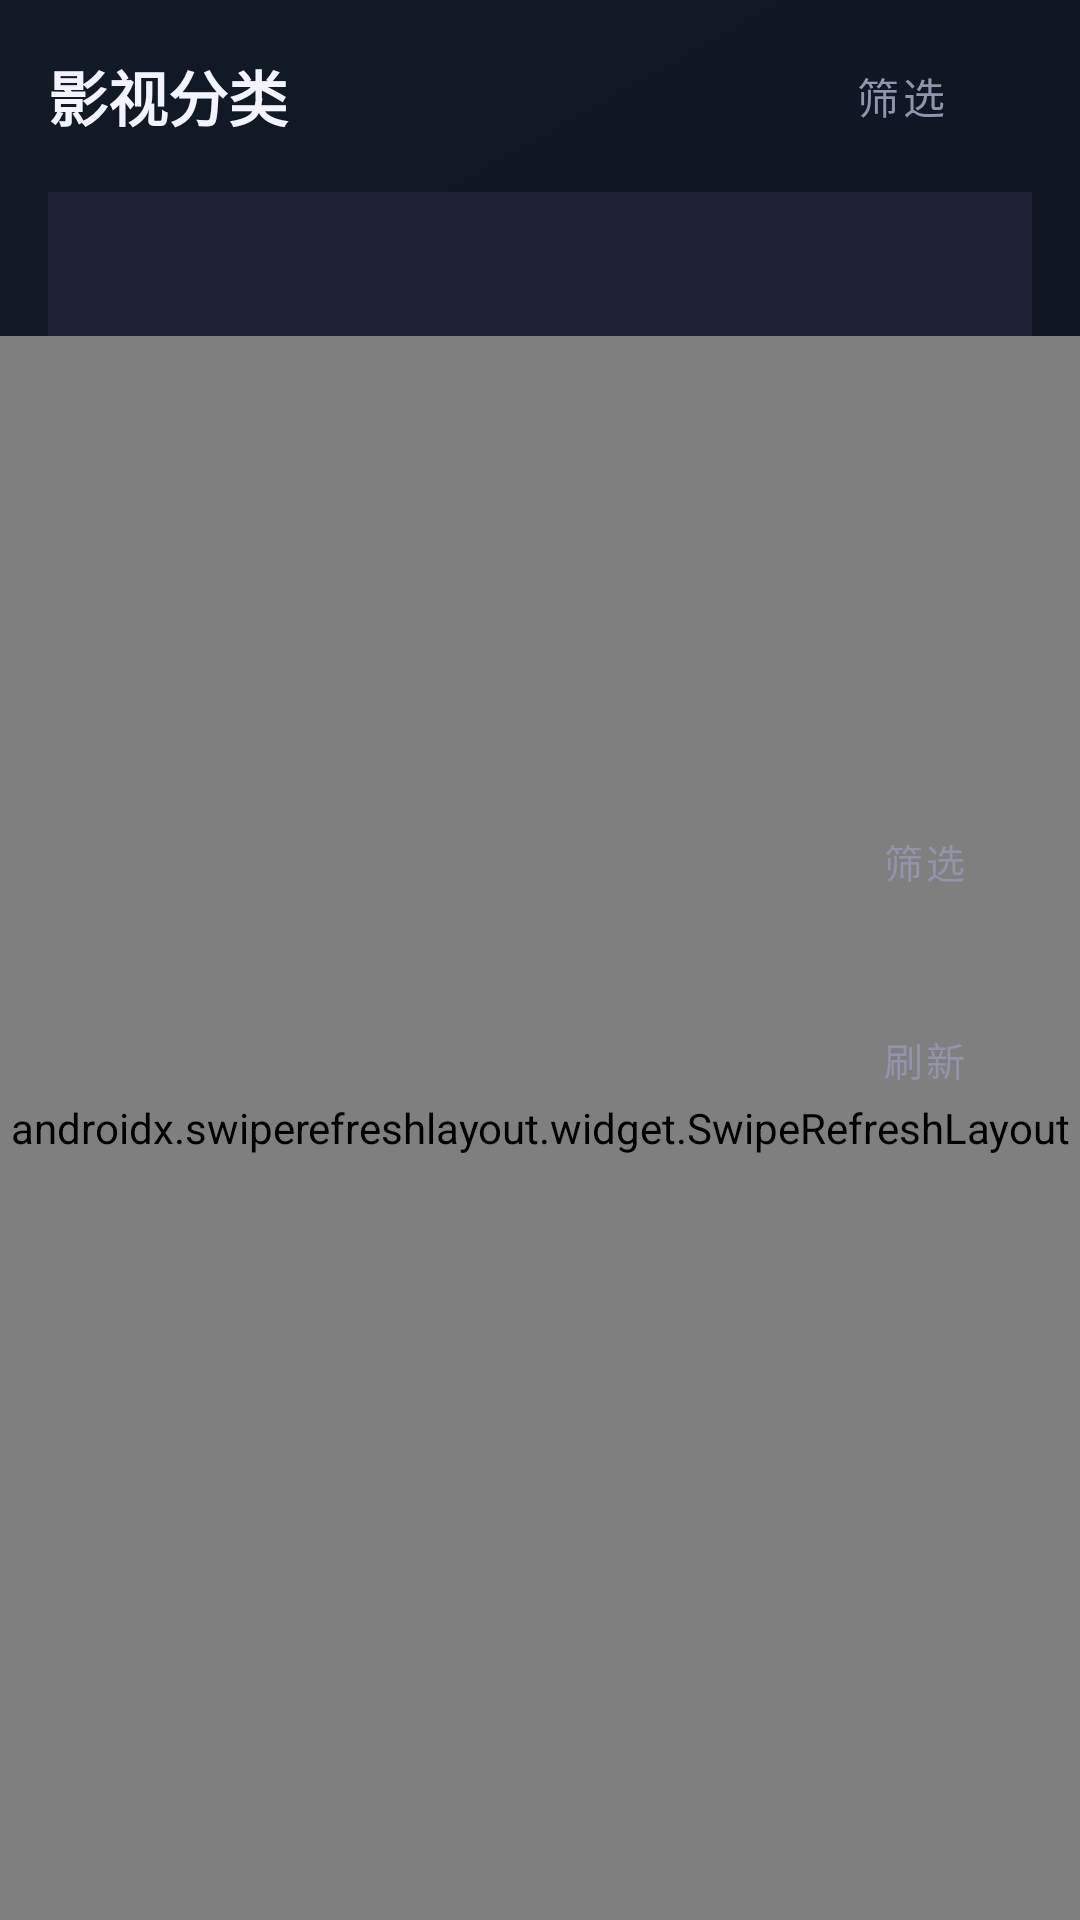

Write the Android layout XML for this screen, with the resource values it uses.
<!-- AndroidManifest.xml: application theme Theme.Blbl -->
<!-- res/layout/fragment_pgc_category.xml -->
<?xml version="1.0" encoding="utf-8"?>
<FrameLayout xmlns:android="http://schemas.android.com/apk/res/android"
    xmlns:app="http://schemas.android.com/apk/res-auto"
    android:layout_width="match_parent"
    android:layout_height="match_parent"
    android:background="?attr/blblPageBackdrop">

    <LinearLayout
        android:layout_width="match_parent"
        android:layout_height="match_parent"
        android:orientation="vertical">

        <LinearLayout
            android:layout_width="match_parent"
            android:layout_height="wrap_content"
            android:orientation="vertical"
            android:paddingHorizontal="16dp"
            android:paddingTop="8dp">

            <LinearLayout
                android:layout_width="match_parent"
                android:layout_height="wrap_content"
                android:gravity="center_vertical"
                android:orientation="horizontal">

                <TextView
                    android:layout_width="0dp"
                    android:layout_height="wrap_content"
                    android:layout_weight="1"
                    android:text="影视分类"
                    android:textColor="?attr/blblOnPageBackdrop"
                    android:textSize="20sp"
                    android:textStyle="bold" />

                <com.google.android.material.button.MaterialButton
                    android:id="@+id/btn_filter"
                    android:layout_width="wrap_content"
                    android:layout_height="wrap_content"
                    android:background="?attr/blblFocusBgRound"
                    android:clickable="true"
                    android:focusable="true"
                    android:nextFocusRight="@id/btn_side_filter"
                    android:text="筛选"
                    android:textColor="@color/blbl_button_text_selector"
                    android:textSize="14sp"
                    app:backgroundTint="@null"
                    app:cornerRadius="8dp" />

            </LinearLayout>

            <com.google.android.material.tabs.TabLayout
                android:id="@+id/tab_layout"
                style="@style/Widget.Blbl.TabLayout"
                android:layout_width="match_parent"
                android:layout_height="wrap_content"
                android:layout_marginTop="8dp"
                app:tabGravity="start"
                app:tabMode="scrollable" />

        </LinearLayout>

        <androidx.swiperefreshlayout.widget.SwipeRefreshLayout
            android:id="@+id/swipe_refresh"
            android:layout_width="match_parent"
            android:layout_height="0dp"
            android:layout_weight="1">

            <androidx.recyclerview.widget.RecyclerView
                android:id="@+id/recycler_view"
                android:layout_width="match_parent"
                android:layout_height="match_parent"
                android:clipChildren="false"
                android:clipToPadding="false"
                android:focusable="true"
                android:padding="8dp"
                android:paddingEnd="96dp" />

        </androidx.swiperefreshlayout.widget.SwipeRefreshLayout>

    </LinearLayout>

    <LinearLayout
        android:layout_width="88dp"
        android:layout_height="wrap_content"
        android:layout_gravity="center_vertical|end"
        android:layout_marginEnd="8dp"
        android:orientation="vertical">

        <com.google.android.material.button.MaterialButton
            android:id="@+id/btn_side_filter"
            android:layout_width="match_parent"
            android:layout_height="56dp"
            android:background="?attr/blblFocusBgRound"
            android:clickable="true"
            android:ellipsize="end"
            android:focusable="true"
            android:maxLines="1"
            android:nextFocusDown="@id/btn_side_refresh"
            android:nextFocusLeft="@id/recycler_view"
            android:text="筛选"
            android:textColor="@color/blbl_button_text_selector"
            android:textSize="13sp"
            app:backgroundTint="@null"
            app:cornerRadius="12dp" />

        <com.google.android.material.button.MaterialButton
            android:id="@+id/btn_side_refresh"
            android:layout_width="match_parent"
            android:layout_height="56dp"
            android:layout_marginTop="10dp"
            android:background="?attr/blblFocusBgRound"
            android:clickable="true"
            android:focusable="true"
            android:nextFocusLeft="@id/recycler_view"
            android:nextFocusUp="@id/btn_side_filter"
            android:text="刷新"
            android:textColor="@color/blbl_button_text_selector"
            android:textSize="13sp"
            app:backgroundTint="@null"
            app:cornerRadius="12dp" />

    </LinearLayout>
</FrameLayout>
<!-- resources referenced by this layout -->
<resources>
  <style name="Widget.Blbl.TabLayout" parent="Widget.MaterialComponents.TabLayout">
          <item name="tabTextAppearance">@style/TextAppearance.Blbl.Tab</item>
          <item name="tabIndicator">@drawable/blbl_tab_indicator</item>
          <item name="tabIndicatorColor">?attr/blblAccent</item>
          <item name="tabIndicatorFullWidth">false</item>
          <item name="tabBackground">?attr/blblFocusBgRound</item>
          <item name="tabSelectedTextColor">?attr/blblOnPageBackdrop</item>
          <item name="tabTextColor">?attr/blblOnPageBackdropSecondary</item>
          <item name="tabPaddingTop">4dp</item>
          <item name="tabPaddingBottom">2dp</item>
      </style>
  <style name="Theme.Blbl" parent="Theme.Blbl.Base.Dark">
          <item name="blblAccent">@color/blbl_purple</item>
          <item name="blblAccentContainer">@color/blbl_accent_violet_container</item>
          <item name="blblAccentWeak">@color/blbl_accent_violet_weak</item>
          <item name="blblAccentPressed">@color/blbl_accent_violet_pressed</item>
      </style>
  <style name="TextAppearance.Blbl.Tab" parent="TextAppearance.MaterialComponents.Button">
          <item name="android:textSize">21sp</item>
      </style>
  <color name="blbl_purple">#7C3AED</color>
  <color name="blbl_accent_violet_container">#2A7C3AED</color>
  <color name="blbl_accent_violet_weak">#557C3AED</color>
  <color name="blbl_accent_violet_pressed">#777C3AED</color>
  <color name="blbl_surface">#1E2033</color>
  <color name="blbl_text">#F3F4FF</color>
  <color name="blbl_bg">#0A0F1A</color>
  <!-- drawable bg_default_gradient (drawable) -->
  <?xml version="1.0" encoding="utf-8"?>
  <shape xmlns:android="http://schemas.android.com/apk/res/android" android:shape="rectangle">
      <gradient
          android:startColor="#080A14"
          android:endColor="#121A28"
          android:angle="135" />
  </shape>
  <color name="blbl_text_secondary">#9194AA</color>
  <style name="ThemeOverlay.Blbl.MaterialAlertDialog" parent="ThemeOverlay.MaterialComponents.MaterialAlertDialog">
          <item name="colorPrimary">?attr/blblAccent</item>
          <item name="colorSurface">?attr/blblDialogSurface</item>
          <item name="colorOnPrimary">?attr/colorOnSurface</item>
          <item name="materialAlertDialogTitleTextStyle">@style/Widget.Blbl.MaterialAlertDialog.Title.Text</item>
          <item name="materialAlertDialogBodyTextStyle">@style/Widget.Blbl.MaterialAlertDialog.Body.Text</item>
          
          <item name="android:listViewStyle">@style/Widget.Blbl.Dialog.ListView</item>
          <item name="android:dropDownListViewStyle">@style/Widget.Blbl.Dialog.ListView</item>
      </style>
  <style name="Widget.Blbl.MaterialAlertDialog.Title.Text" parent="MaterialAlertDialog.MaterialComponents.Title.Text">
          <item name="android:textColor">?attr/colorOnSurface</item>
      </style>
  <style name="Widget.Blbl.MaterialAlertDialog.Body.Text" parent="MaterialAlertDialog.MaterialComponents.Body.Text">
          <item name="android:textColor">?android:attr/textColorSecondary</item>
      </style>
  <style name="Widget.Blbl.Dialog.ListView" parent="Widget.AppCompat.ListView">
          <item name="android:listSelector">?attr/blblFocusListSelectorRound</item>
          <item name="android:divider">@android:color/transparent</item>
          <item name="android:dividerHeight">0dp</item>
          <item name="android:cacheColorHint">@android:color/transparent</item>
      </style>
</resources>
